Run: headless pygame with SDL's dummy video driver; simulated clock (each Clock.tick advances the game by its frame time, no real sleeping); random seed 0; keys injected as events and as key.get_pressed() state; no mouse input.
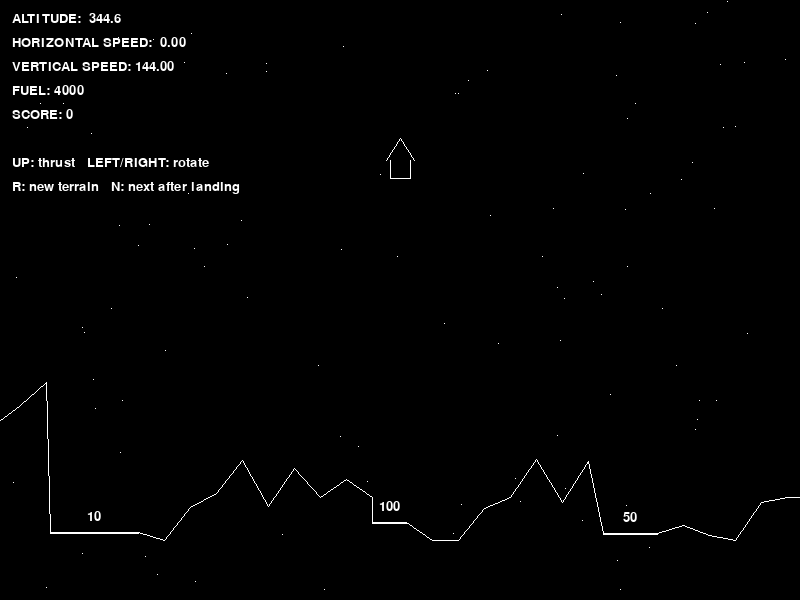
Frame 1 of 4 · flips 1–60 · no input
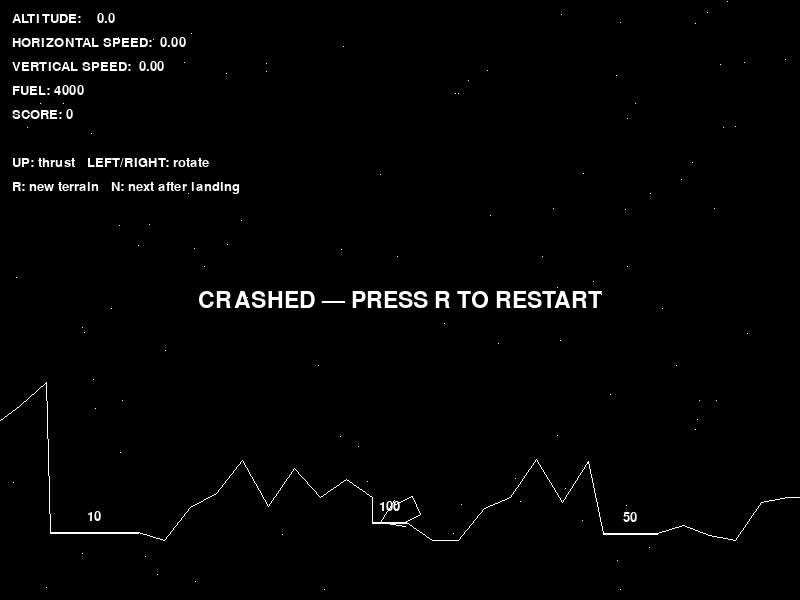
Frame 2 of 4 · flips 61–180 · tapped SPACE, RETURN · held RIGHT (→), D
Frame 3 of 4 · flips 181–300 · held DOWN (↓), S · screen unchanged from frame 2, image omitted
Frame 4 of 4 · flips 301–420 · held LEFT (←), A, UP (↑), W · screen unchanged from frame 3, image omitted

The pygame program that drew these frames:


import math
import random
import sys
from dataclasses import dataclass

import pygame

# Display
SCREEN_WIDTH = 800
SCREEN_HEIGHT = 600
FPS = 60
WHITE = (255, 255, 255)
BLACK = (0, 0, 0)

# Physics (pixels, pixels/s, pixels/s²)
GRAVITY = 150.0
THRUST_ACCEL = 300.0
ROTATE_ACCEL = 600.0
MAX_ROTATE_SPEED = 600.0
ROTATION_DAMPING = 0.96
INITIAL_FUEL = 4000.0
FUEL_BURN_PER_SECOND = 200.0

# Landing tolerances
SAFE_VERTICAL_SPEED = 70.0
SAFE_HORIZONTAL_SPEED = 40.0
SAFE_ANGLE_DEVIATION = 20.0

# Ship geometry (~28 px wide, ~40 px tall)
SHIP_TRIANGLE = [(0.0, -22.0), (-14.0, 0.0), (14.0, 0.0)]
SHIP_RECT = [(-10.0, 0.0), (10.0, 0.0), (10.0, 18.0), (-10.0, 18.0)]
THRUSTER_POINT = (0.0, 18.0)
SHIP_BOTTOM_LOCAL_Y = 18.0

# Landing pad sizes (width in px) — total is well under 50% of screen width
PAD_SPECS = [
    {"width": 88, "points": 10},   # biggest, easiest
    {"width": 54, "points": 50},   # medium
    {"width": 34, "points": 100},  # tiny, just wider than the rocket
]


@dataclass
class LandingPad:
    x1: float
    x2: float
    y: float
    points: int


def clamp(value: float, lo: float, hi: float) -> float:
    return max(lo, min(hi, value))


def normalize_angle_deg(angle: float) -> float:
    while angle > 180.0:
        angle -= 360.0
    while angle < -180.0:
        angle += 360.0
    return angle


def rotate_point(x: float, y: float, angle_rad: float) -> tuple[float, float]:
    c = math.cos(angle_rad)
    s = math.sin(angle_rad)
    return x * c - y * s, x * s + y * c


def line_intersect(a1, a2, b1, b2) -> bool:
    x1, y1 = a1
    x2, y2 = a2
    x3, y3 = b1
    x4, y4 = b2
    den = (x1 - x2) * (y3 - y4) - (y1 - y2) * (x3 - x4)
    if abs(den) < 1e-9:
        return False
    t = ((x1 - x3) * (y3 - y4) - (y1 - y3) * (x3 - x4)) / den
    u = ((x1 - x3) * (y1 - y2) - (y1 - y3) * (x1 - x2)) / den
    return 0.0 <= t <= 1.0 and 0.0 <= u <= 1.0


def point_segment_distance(px: float, py: float, ax: float, ay: float, bx: float, by: float) -> float:
    abx = bx - ax
    aby = by - ay
    apx = px - ax
    apy = py - ay
    ab_len_sq = abx * abx + aby * aby
    if ab_len_sq == 0:
        return math.hypot(px - ax, py - ay)
    t = clamp((apx * abx + apy * aby) / ab_len_sq, 0.0, 1.0)
    cx = ax + t * abx
    cy = ay + t * aby
    return math.hypot(px - cx, py - cy)


def pad_for_segment(a: tuple[float, float], b: tuple[float, float], pads: list[LandingPad]) -> LandingPad | None:
    ax, ay = a
    bx, by = b
    if abs(ay - by) > 0.5:
        return None
    seg_x1, seg_x2 = min(ax, bx), max(ax, bx)
    for pad in pads:
        if abs(ay - pad.y) < 0.5 and seg_x1 >= pad.x1 - 1 and seg_x2 <= pad.x2 + 1:
            return pad
    return None


def place_landing_pads() -> list[LandingPad]:
    margin = 24
    min_gap = 36
    min_y = SCREEN_HEIGHT - 270
    max_y = SCREEN_HEIGHT - 60
    usable_left = margin
    usable_right = SCREEN_WIDTH - margin

    specs = PAD_SPECS.copy()
    random.shuffle(specs)

    pads: list[LandingPad] = []
    occupied: list[tuple[float, float]] = []

    for spec in specs:
        width = spec["width"]
        placed = False
        for _ in range(300):
            x1 = random.uniform(usable_left, usable_right - width)
            x2 = x1 + width
            if any(not (x2 + min_gap < ox1 or x1 > ox2 + min_gap) for ox1, ox2 in occupied):
                continue
            pad_y = random.uniform(min_y, max_y)
            pads.append(LandingPad(x1=x1, x2=x2, y=pad_y, points=spec["points"]))
            occupied.append((x1, x2))
            placed = True
            break
        if not placed:
            # Fallback: evenly space pads if random placement fails
            slot = len(pads)
            span = usable_right - usable_left
            x1 = usable_left + slot * (span / len(PAD_SPECS)) + min_gap
            x1 = clamp(x1, usable_left, usable_right - width)
            pads.append(LandingPad(x1=x1, x2=x1 + width, y=(min_y + max_y) / 2, points=spec["points"]))
            occupied.append((x1, x1 + width))

    pads.sort(key=lambda p: p.x1)
    return pads


def generate_terrain() -> tuple[list[tuple[float, float]], list[LandingPad]]:
    margin = 20
    step = 26
    min_y = SCREEN_HEIGHT - 270
    max_y = SCREEN_HEIGHT - 60

    pads = place_landing_pads()
    total_pad_width = sum(p.x2 - p.x1 for p in pads)
    assert total_pad_width < SCREEN_WIDTH * 0.5, "Landing pads must cover less than half the terrain"

    points: list[tuple[float, float]] = []
    x = float(margin)
    y = random.uniform(min_y, max_y)
    points.append((0.0, y + random.uniform(-20, 20)))
    points.append((x, y))

    pad_idx = 0
    while x < SCREEN_WIDTH - margin:
        if pad_idx < len(pads) and x >= pads[pad_idx].x1 - step * 0.5:
            pad = pads[pad_idx]
            if points[-1][0] < pad.x1:
                points.append((pad.x1, pad.y))
            else:
                points[-1] = (pad.x1, pad.y)
            points.append((pad.x2, pad.y))
            x = pad.x2
            y = pad.y
            pad_idx += 1
            continue

        x += step
        y = clamp(y + random.randint(-50, 50), min_y, max_y)
        points.append((x, y))

    if points[-1][0] < SCREEN_WIDTH:
        points.append((float(SCREEN_WIDTH), points[-1][1]))

    return points, pads


class Spark:
    __slots__ = ("x", "y", "vx", "vy", "life")

    def __init__(self, x: float, y: float, vx: float, vy: float, life: float) -> None:
        self.x = x
        self.y = y
        self.vx = vx
        self.vy = vy
        self.life = life

    def update(self, dt: float) -> bool:
        self.x += self.vx * dt
        self.y += self.vy * dt
        self.life -= dt
        return self.life > 0


class Rocket:
    def __init__(self) -> None:
        self.x = SCREEN_WIDTH * 0.5
        self.y = 90.0
        self.vx = 0.0
        self.vy = 0.0
        self.angle_deg = 0.0
        self.angular_velocity = 0.0
        self.fuel = INITIAL_FUEL
        self.sparks: list[Spark] = []
        self.state = "playing"
        self.landed_points = 0

    def reset_flight(self) -> None:
        self.x = SCREEN_WIDTH * 0.5
        self.y = 90.0
        self.vx = 0.0
        self.vy = 0.0
        self.angle_deg = 0.0
        self.angular_velocity = 0.0
        self.fuel = INITIAL_FUEL
        self.sparks.clear()
        self.state = "playing"
        self.landed_points = 0

    def world_point(self, lx: float, ly: float) -> tuple[float, float]:
        wx, wy = rotate_point(lx, ly, math.radians(self.angle_deg))
        return self.x + wx, self.y + wy

    def ship_edges(self) -> list[tuple[tuple[float, float], tuple[float, float]]]:
        tip, left, right = SHIP_TRIANGLE
        r_tl, r_tr, r_br, r_bl = SHIP_RECT
        local_segments = [
            (tip, left),
            (tip, right),
            (r_tl, r_bl),
            (r_tr, r_br),
            (r_bl, r_br),
        ]
        return [(self.world_point(a[0], a[1]), self.world_point(b[0], b[1])) for a, b in local_segments]

    def collision_points(self) -> list[tuple[float, float]]:
        local_pts = SHIP_TRIANGLE + SHIP_RECT
        return [self.world_point(lx, ly) for lx, ly in local_pts]

    def spawn_thruster_sparks(self) -> None:
        base_x, base_y = self.world_point(*THRUSTER_POINT)
        angle_rad = math.radians(self.angle_deg)
        ex = -math.sin(angle_rad)
        ey = math.cos(angle_rad)

        for _ in range(random.randint(4, 8)):
            spread = random.uniform(-0.35, 0.35)
            sx = ex * math.cos(spread) - ey * math.sin(spread)
            sy = ex * math.sin(spread) + ey * math.cos(spread)
            speed = random.uniform(90.0, 180.0)
            self.sparks.append(
                Spark(
                    base_x + random.uniform(-2.0, 2.0),
                    base_y + random.uniform(-2.0, 2.0),
                    sx * speed,
                    sy * speed,
                    random.uniform(0.16, 0.34),
                )
            )

    def update(self, dt: float, thrust: bool, rotate_left: bool, rotate_right: bool) -> None:
        self.sparks = [s for s in self.sparks if s.update(dt)]
        if self.state != "playing":
            return

        angular_accel = 0.0
        if rotate_left:
            angular_accel -= ROTATE_ACCEL
        if rotate_right:
            angular_accel += ROTATE_ACCEL

        self.angular_velocity += angular_accel * dt
        self.angular_velocity = clamp(self.angular_velocity, -MAX_ROTATE_SPEED, MAX_ROTATE_SPEED)
        self.angular_velocity *= ROTATION_DAMPING ** (dt * 60.0)
        self.angle_deg = normalize_angle_deg(self.angle_deg + self.angular_velocity * dt)

        if thrust and self.fuel > 0.0:
            angle_rad = math.radians(self.angle_deg)
            self.vx += math.sin(angle_rad) * THRUST_ACCEL * dt
            self.vy += -math.cos(angle_rad) * THRUST_ACCEL * dt
            self.fuel = max(0.0, self.fuel - FUEL_BURN_PER_SECOND * dt)
            self.spawn_thruster_sparks()

        self.vy += GRAVITY * dt
        self.x += self.vx * dt
        self.y += self.vy * dt

        if self.x < -40 or self.x > SCREEN_WIDTH + 40 or self.y < -40 or self.y > SCREEN_HEIGHT + 40:
            self.state = "crashed"

    def draw(self, surface: pygame.Surface) -> None:
        for a, b in self.ship_edges():
            pygame.draw.line(surface, WHITE, a, b, 1)
        for spark in self.sparks:
            if 0 <= int(spark.x) < SCREEN_WIDTH and 0 <= int(spark.y) < SCREEN_HEIGHT:
                surface.set_at((int(spark.x), int(spark.y)), WHITE)


class LanderGame:
    def __init__(self) -> None:
        self.terrain_points: list[tuple[float, float]] = []
        self.landing_pads: list[LandingPad] = []
        self.terrain_segments: list[tuple[tuple[float, float], tuple[float, float]]] = []
        self.rocket = Rocket()
        self.total_score = 0
        self.new_terrain()

    def new_terrain(self) -> None:
        self.terrain_points, self.landing_pads = generate_terrain()
        self.terrain_segments = list(zip(self.terrain_points[:-1], self.terrain_points[1:]))
        self.rocket.reset_flight()

    def y_at_x(self, x: float) -> float | None:
        for (x1, y1), (x2, y2) in self.terrain_segments:
            if x1 <= x <= x2 or x2 <= x <= x1:
                if abs(x2 - x1) < 1e-9:
                    return min(y1, y2)
                t = (x - x1) / (x2 - x1)
                return y1 + t * (y2 - y1)
        return None

    def altitude(self) -> float:
        ground_y = self.y_at_x(self.rocket.x)
        if ground_y is None:
            return 0.0
        bottom_y = max(p[1] for p in self.rocket.collision_points())
        return max(0.0, ground_y - bottom_y)

    def check_collision(self) -> None:
        if self.rocket.state != "playing":
            return

        ship_edges = self.rocket.ship_edges()
        ship_pts = self.rocket.collision_points()
        touched_pad: LandingPad | None = None
        touched = False

        for ta, tb in self.terrain_segments:
            pad = pad_for_segment(ta, tb, self.landing_pads)
            for se in ship_edges:
                if line_intersect(se[0], se[1], ta, tb):
                    touched = True
                    if pad is not None:
                        touched_pad = pad
                    break
            if touched:
                break

            if not touched:
                for px, py in ship_pts:
                    if point_segment_distance(px, py, ta[0], ta[1], tb[0], tb[1]) < 2.5:
                        touched = True
                        if pad is not None:
                            touched_pad = pad
                        break

        if not touched:
            return

        vertical_speed = abs(self.rocket.vy)
        horizontal_speed = abs(self.rocket.vx)
        angle_error = abs(normalize_angle_deg(self.rocket.angle_deg))

        safe = (
            touched_pad is not None
            and vertical_speed < SAFE_VERTICAL_SPEED
            and horizontal_speed < SAFE_HORIZONTAL_SPEED
            and angle_error <= SAFE_ANGLE_DEVIATION
        )

        if safe:
            self.rocket.state = "landed"
            self.rocket.vx = 0.0
            self.rocket.vy = 0.0
            self.rocket.angular_velocity = 0.0
            self.rocket.landed_points = touched_pad.points
            self.total_score += touched_pad.points
            self.rocket.y = touched_pad.y - SHIP_BOTTOM_LOCAL_Y
        else:
            self.rocket.state = "crashed"
            self.rocket.vx = 0.0
            self.rocket.vy = 0.0
            self.rocket.angular_velocity = 0.0

    def update(self, dt: float, thrust: bool, rotate_left: bool, rotate_right: bool) -> None:
        self.rocket.update(dt, thrust, rotate_left, rotate_right)
        self.check_collision()

    def draw_terrain(self, surface: pygame.Surface, font: pygame.font.Font) -> None:
        pygame.draw.lines(surface, WHITE, False, self.terrain_points, 1)
        for pad in self.landing_pads:
            pygame.draw.line(surface, WHITE, (pad.x1, pad.y), (pad.x2, pad.y), 2)
            label = font.render(str(pad.points), True, WHITE)
            label_x = (pad.x1 + pad.x2) / 2 - label.get_width() / 2
            surface.blit(label, (label_x, pad.y - 22))


def main() -> None:
    pygame.init()
    window = pygame.display.set_mode((SCREEN_WIDTH, SCREEN_HEIGHT))
    pygame.display.set_caption("Lunar Lander")
    clock = pygame.time.Clock()
    font = pygame.font.SysFont("consolas", 20)
    big_font = pygame.font.SysFont("consolas", 34)

    game = LanderGame()
    stars = [(random.randint(0, SCREEN_WIDTH - 1), random.randint(0, SCREEN_HEIGHT - 1)) for _ in range(100)]

    running = True
    while running:
        dt = clock.tick(FPS) / 1000.0
        if dt <= 0.0:
            dt = 1.0 / FPS

        for event in pygame.event.get():
            if event.type == pygame.QUIT:
                running = False
            elif event.type == pygame.KEYDOWN:
                if event.key == pygame.K_r:
                    game.new_terrain()
                elif event.key == pygame.K_n and game.rocket.state != "playing":
                    game.new_terrain()

        keys = pygame.key.get_pressed()
        game.update(
            dt,
            thrust=keys[pygame.K_UP],
            rotate_left=keys[pygame.K_LEFT],
            rotate_right=keys[pygame.K_RIGHT],
        )

        window.fill(BLACK)
        for sx, sy in stars:
            window.set_at((sx, sy), WHITE)

        game.draw_terrain(window, font)
        game.rocket.draw(window)

        hud_lines = [
            f"ALTITUDE: {game.altitude():6.1f}",
            f"HORIZONTAL SPEED: {abs(game.rocket.vx):5.2f}",
            f"VERTICAL SPEED: {abs(game.rocket.vy):5.2f}",
            f"FUEL: {int(game.rocket.fuel):4d}",
            f"SCORE: {game.total_score}",
            "",
            "UP: thrust   LEFT/RIGHT: rotate",
            "R: new terrain   N: next after landing",
        ]
        y = 12
        for line in hud_lines:
            if line:
                window.blit(font.render(line, True, WHITE), (12, y))
            y += 24

        if game.rocket.state == "landed":
            msg = big_font.render(f"LANDED — +{game.rocket.landed_points} POINTS", True, WHITE)
            window.blit(msg, msg.get_rect(center=(SCREEN_WIDTH // 2, SCREEN_HEIGHT // 2 - 20)))
            sub = font.render("Press N for new terrain or R to restart", True, WHITE)
            window.blit(sub, sub.get_rect(center=(SCREEN_WIDTH // 2, SCREEN_HEIGHT // 2 + 24)))
        elif game.rocket.state == "crashed":
            msg = big_font.render("CRASHED — PRESS R TO RESTART", True, WHITE)
            window.blit(msg, msg.get_rect(center=(SCREEN_WIDTH // 2, SCREEN_HEIGHT // 2)))

        pygame.display.flip()

    pygame.quit()
    sys.exit()


if __name__ == "__main__":
    main()
